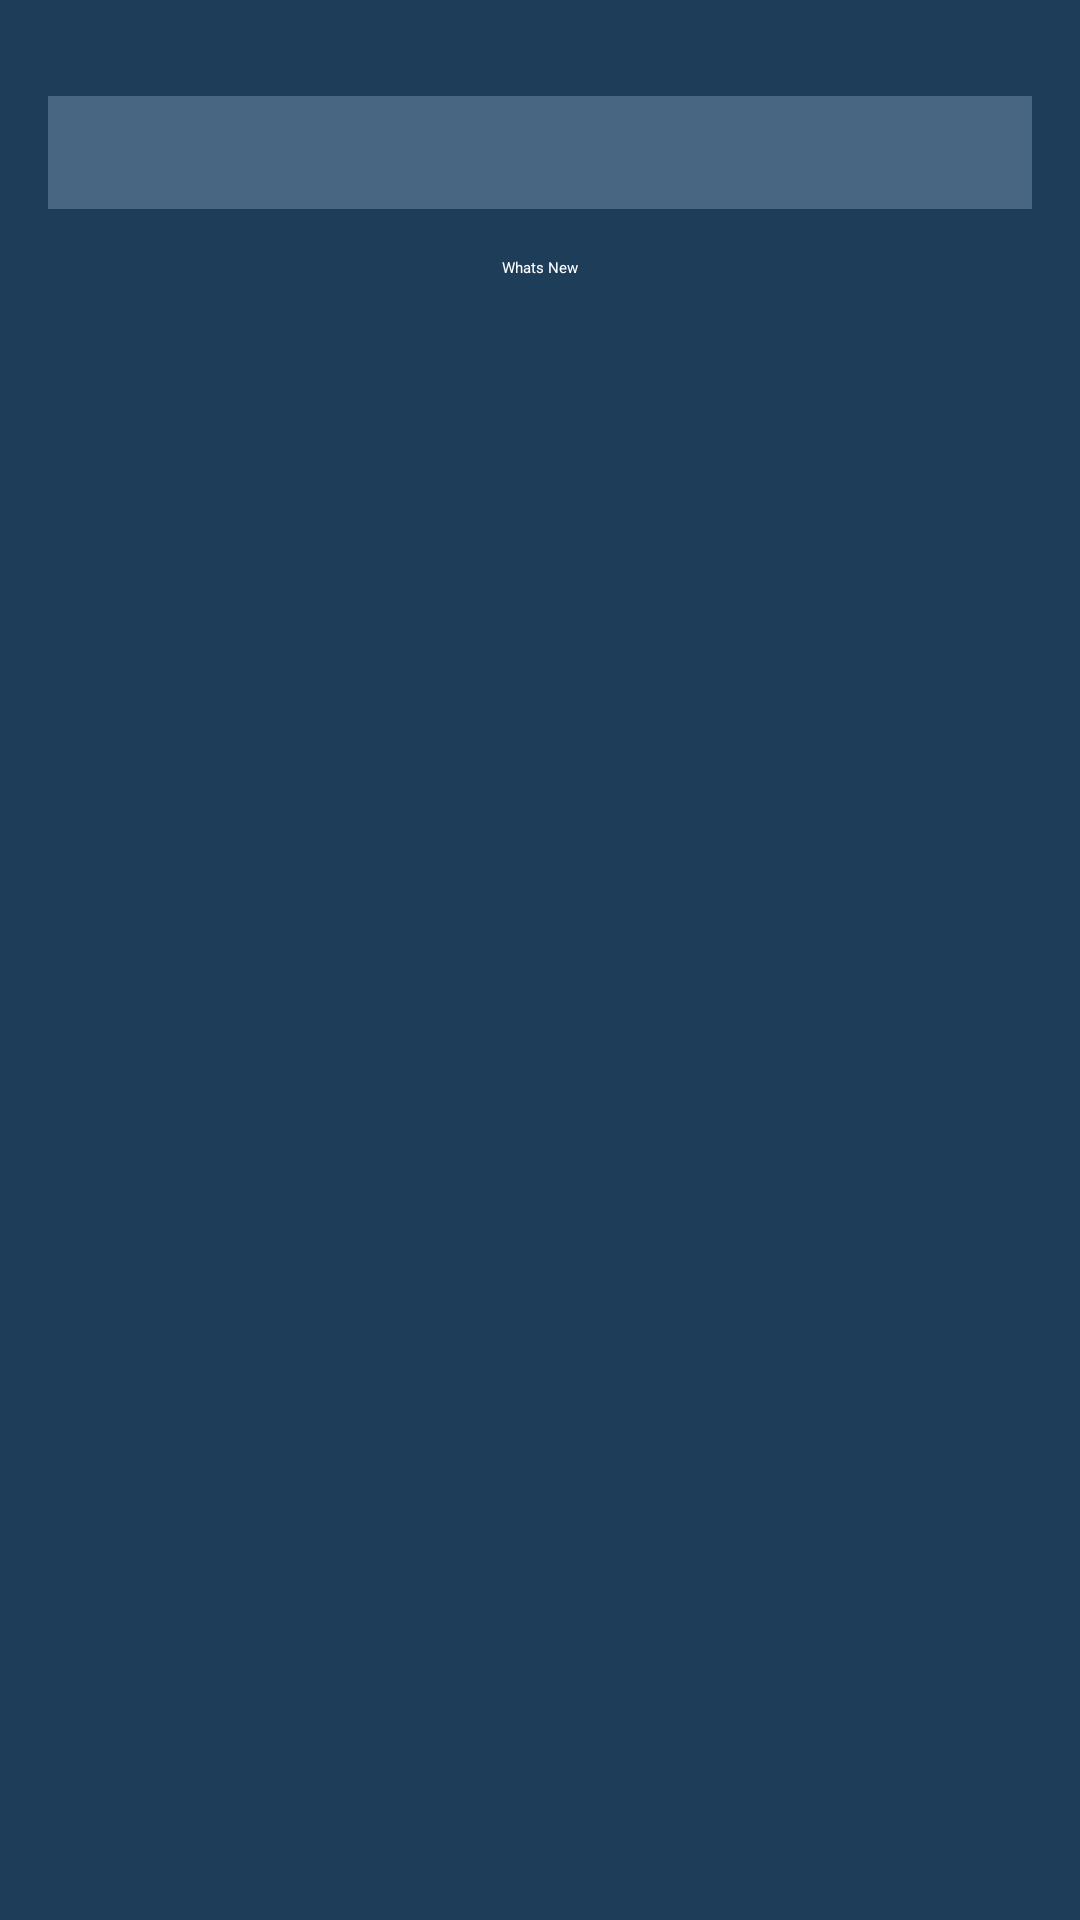

Here is an Android app screen rendered from its layout file. Give the layout XML and the strings, colors and styles it references.
<!-- AndroidManifest.xml: application theme SplashTheme -->
<!-- res/layout/activity_whats_new.xml -->
<?xml version="1.0" encoding="utf-8"?>
<RelativeLayout
    xmlns:android="http://schemas.android.com/apk/res/android"
    android:layout_width="match_parent"
    android:layout_height="match_parent"
    android:padding="16dp"
    android:background="@color/fragmentBackground">

    
    <TextView
        android:id="@+id/tv_app_details"
        android:layout_width="match_parent"
        android:layout_height="wrap_content"
        android:layout_marginTop="16dp"
        android:padding="8dp"
        android:textColor="@color/text"
        android:textSize="16sp"
        android:textStyle="normal"
        android:background="@color/inputBox"
        android:paddingStart="12dp"
        android:paddingEnd="12dp"
        android:gravity="start"
        android:lineSpacingExtra="8dp" />

    
    <Button
        android:id="@+id/btn_learn_more_placeholder"
        android:layout_width="wrap_content"
        android:layout_height="wrap_content"
        android:layout_below="@id/tv_app_details"
        android:layout_marginTop="16dp"
        android:layout_centerHorizontal="true"
        android:text="@string/whatsnew"
        android:backgroundTint="@color/buttonSecondary"
        android:textColor="@android:color/white" />
</RelativeLayout>
<!-- resources referenced by this layout -->
<resources>
  <color name="buttonSecondary">#5588FF</color>
  <color name="fragmentBackground">#1E3D58</color>
  <color name="inputBox">#486581</color>
  <color name="text">#F8F9FA</color>
  <string name="whatsnew">Whats New</string>
  <style name="SplashTheme" parent="Theme.SplashScreen">
          <item name="windowSplashScreenBackground">@color/fragment1Background</item>
          <item name="windowSplashScreenAnimatedIcon">@mipmap/ic_launcher</item>
          <item name="postSplashScreenTheme">@style/AppTheme</item>
      </style>
  <style name="AppTheme" parent="Theme.MaterialComponents.DayNight.NoActionBar">
          
          <item name="colorPrimary">@color/colorPrimary</item>
          <item name="colorPrimaryVariant">@color/colorPrimaryDark</item>
          <item name="colorSecondary">@color/colorAccent</item>
          <item name="colorSecondaryVariant">@color/buttonHighlightPrimary</item>
  
          
          <item name="android:windowBackground">@color/fragment1Background</item>
         
          <item name="colorSurface">@color/inputBox</item>
  
          
          <item name="android:colorControlHighlight">@color/buttonHighlightSecondary</item>
          <item name="android:colorControlActivated">@color/buttonHighlightPrimary</item>
          <item name="android:colorControlNormal">@color/grey</item>
         
  
          
          <item name="colorError">@color/error</item>
  
          
          <item name="fontFamily">@font/poppins</item>
          <item name="textAppearanceHeadline1">@style/TextStyle.Headline</item>
          <item name="textAppearanceBody1">@style/TextStyle.Body</item>
          <item name="textAppearanceCaption">@style/TextStyle.Caption</item>
      </style>
  <color name="colorPrimary">#102A43</color>
  <color name="colorPrimaryDark">#102A43</color>
  <color name="colorAccent">#0978F6</color>
  <color name="buttonHighlightPrimary">#3C95F8</color>
  <color name="buttonHighlightSecondary">#77AAFF</color>
  <style name="TextStyle.Headline">
          <item name="android:textColor">@color/text</item>
          <item name="android:textSize">24sp</item>
          <item name="android:fontFamily">@font/poppins</item>
      </style>
  <style name="TextStyle.Body">
          <item name="android:textColor">@color/text</item>
          <item name="android:textSize">16sp</item>
          <item name="android:fontFamily">@font/poppins</item>
      </style>
  <style name="TextStyle.Caption">
          <item name="android:textColor">@color/textSubdued</item>
          <item name="android:textSize">12sp</item>
          <item name="android:fontFamily">@font/poppins</item>
      </style>
</resources>
